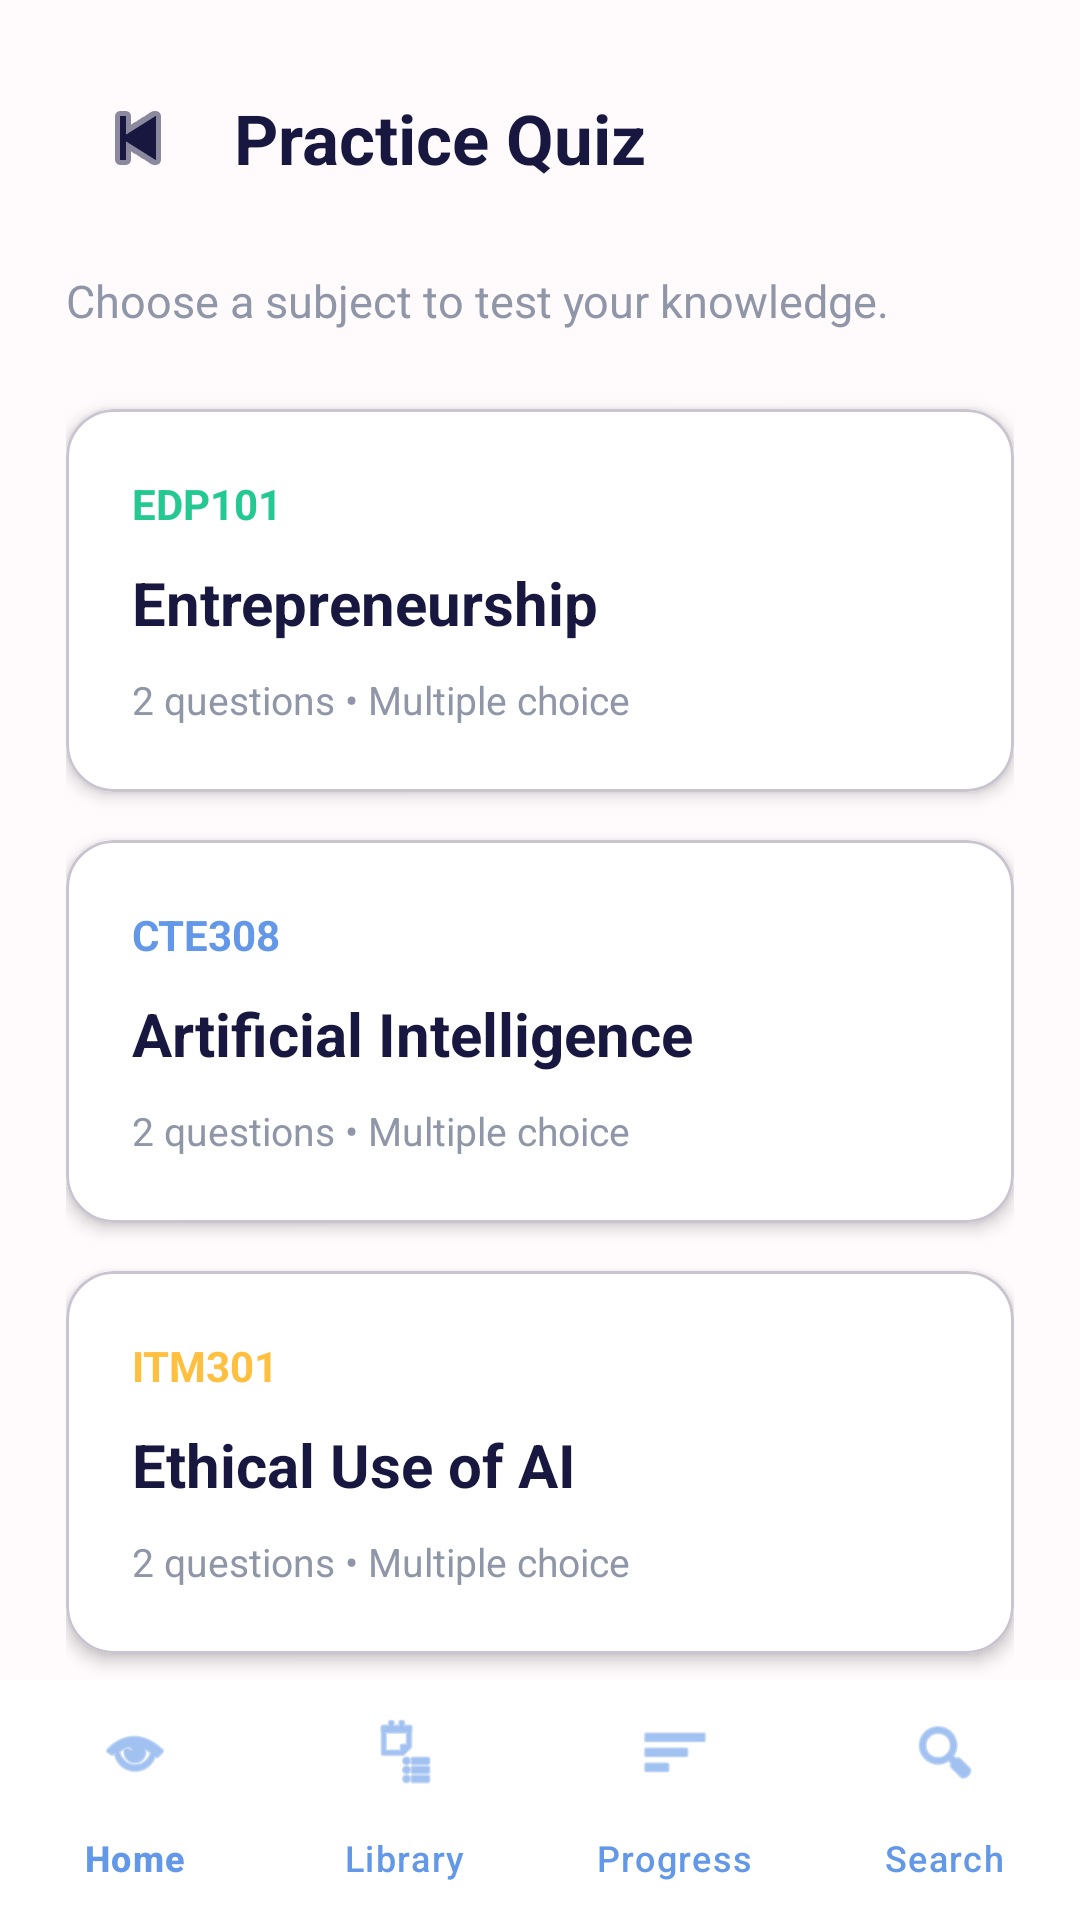

Produce the Android XML layout that renders to this screen, including the resource entries it uses.
<!-- AndroidManifest.xml: application theme Theme.MindFlip -->
<!-- res/layout/activity_practice_quiz.xml -->
<?xml version="1.0" encoding="utf-8"?>
<androidx.constraintlayout.widget.ConstraintLayout
    xmlns:android="http://schemas.android.com/apk/res/android"
    xmlns:app="http://schemas.android.com/apk/res-auto"
    android:layout_width="match_parent"
    android:layout_height="match_parent"
    android:background="@color/mindflip_background">

    <androidx.core.widget.NestedScrollView
        android:layout_width="0dp"
        android:layout_height="0dp"
        android:fillViewport="true"
        app:layout_constraintTop_toTopOf="parent"
        app:layout_constraintBottom_toTopOf="@id/bottomNavigationView"
        app:layout_constraintStart_toStartOf="parent"
        app:layout_constraintEnd_toEndOf="parent">

        <LinearLayout
            android:layout_width="match_parent"
            android:layout_height="wrap_content"
            android:orientation="vertical"
            android:padding="22dp">

            
            <LinearLayout
                android:layout_width="match_parent"
                android:layout_height="wrap_content"
                android:gravity="center_vertical"
                android:orientation="horizontal">

                <ImageButton
                    android:id="@+id/btnBack"
                    android:layout_width="48dp"
                    android:layout_height="48dp"
                    android:background="?attr/selectableItemBackgroundBorderless"
                    android:contentDescription="Go back"
                    android:padding="12dp"
                    android:src="@android:drawable/ic_media_previous"
                    app:tint="@color/mindflip_text_primary" />

                <TextView
                    android:layout_width="0dp"
                    android:layout_height="wrap_content"
                    android:layout_marginStart="8dp"
                    android:layout_weight="1"
                    android:text="Practice Quiz"
                    android:textColor="@color/mindflip_text_primary"
                    android:textSize="23sp"
                    android:textStyle="bold" />

            </LinearLayout>

            <TextView
                android:layout_width="match_parent"
                android:layout_height="wrap_content"
                android:layout_marginTop="20dp"
                android:text="Choose a subject to test your knowledge."
                android:textColor="@color/mindflip_text_secondary"
                android:textSize="15sp" />

            
            <com.google.android.material.card.MaterialCardView
                android:id="@+id/cardQuizEDP101"
                android:layout_width="match_parent"
                android:layout_height="wrap_content"
                android:layout_marginTop="26dp"
                android:clickable="true"
                android:focusable="true"
                app:cardBackgroundColor="@color/mindflip_white"
                app:cardCornerRadius="16dp"
                app:cardElevation="3dp">

                <LinearLayout
                    android:layout_width="match_parent"
                    android:layout_height="wrap_content"
                    android:orientation="vertical"
                    android:padding="22dp">

                    <TextView
                        android:layout_width="wrap_content"
                        android:layout_height="wrap_content"
                        android:text="EDP101"
                        android:textColor="@color/mindflip_green"
                        android:textSize="14sp"
                        android:textStyle="bold" />

                    <TextView
                        android:layout_width="match_parent"
                        android:layout_height="wrap_content"
                        android:layout_marginTop="10dp"
                        android:text="Entrepreneurship"
                        android:textColor="@color/mindflip_text_primary"
                        android:textSize="20sp"
                        android:textStyle="bold" />

                    <TextView
                        android:layout_width="match_parent"
                        android:layout_height="wrap_content"
                        android:layout_marginTop="10dp"
                        android:text="2 questions • Multiple choice"
                        android:textColor="@color/mindflip_text_secondary"
                        android:textSize="13sp" />

                </LinearLayout>

            </com.google.android.material.card.MaterialCardView>

            
            <com.google.android.material.card.MaterialCardView
                android:id="@+id/cardQuizCTE308"
                android:layout_width="match_parent"
                android:layout_height="wrap_content"
                android:layout_marginTop="16dp"
                android:clickable="true"
                android:focusable="true"
                app:cardBackgroundColor="@color/mindflip_white"
                app:cardCornerRadius="16dp"
                app:cardElevation="3dp">

                <LinearLayout
                    android:layout_width="match_parent"
                    android:layout_height="wrap_content"
                    android:orientation="vertical"
                    android:padding="22dp">

                    <TextView
                        android:layout_width="wrap_content"
                        android:layout_height="wrap_content"
                        android:text="CTE308"
                        android:textColor="@color/mindflip_primary"
                        android:textSize="14sp"
                        android:textStyle="bold" />

                    <TextView
                        android:layout_width="match_parent"
                        android:layout_height="wrap_content"
                        android:layout_marginTop="10dp"
                        android:text="Artificial Intelligence"
                        android:textColor="@color/mindflip_text_primary"
                        android:textSize="20sp"
                        android:textStyle="bold" />

                    <TextView
                        android:layout_width="match_parent"
                        android:layout_height="wrap_content"
                        android:layout_marginTop="10dp"
                        android:text="2 questions • Multiple choice"
                        android:textColor="@color/mindflip_text_secondary"
                        android:textSize="13sp" />

                </LinearLayout>

            </com.google.android.material.card.MaterialCardView>

            
            <com.google.android.material.card.MaterialCardView
                android:id="@+id/cardQuizITM301"
                android:layout_width="match_parent"
                android:layout_height="wrap_content"
                android:layout_marginTop="16dp"
                android:clickable="true"
                android:focusable="true"
                app:cardBackgroundColor="@color/mindflip_white"
                app:cardCornerRadius="16dp"
                app:cardElevation="3dp">

                <LinearLayout
                    android:layout_width="match_parent"
                    android:layout_height="wrap_content"
                    android:orientation="vertical"
                    android:padding="22dp">

                    <TextView
                        android:layout_width="wrap_content"
                        android:layout_height="wrap_content"
                        android:text="ITM301"
                        android:textColor="@color/mindflip_yellow"
                        android:textSize="14sp"
                        android:textStyle="bold" />

                    <TextView
                        android:layout_width="match_parent"
                        android:layout_height="wrap_content"
                        android:layout_marginTop="10dp"
                        android:text="Ethical Use of AI"
                        android:textColor="@color/mindflip_text_primary"
                        android:textSize="20sp"
                        android:textStyle="bold" />

                    <TextView
                        android:layout_width="match_parent"
                        android:layout_height="wrap_content"
                        android:layout_marginTop="10dp"
                        android:text="2 questions • Multiple choice"
                        android:textColor="@color/mindflip_text_secondary"
                        android:textSize="13sp" />

                </LinearLayout>

            </com.google.android.material.card.MaterialCardView>

            
            <com.google.android.material.card.MaterialCardView
                android:id="@+id/cardQuizITM302"
                android:layout_width="match_parent"
                android:layout_height="wrap_content"
                android:layout_marginTop="16dp"
                android:clickable="true"
                android:focusable="true"
                app:cardBackgroundColor="@color/mindflip_white"
                app:cardCornerRadius="16dp"
                app:cardElevation="3dp">

                <LinearLayout
                    android:layout_width="match_parent"
                    android:layout_height="wrap_content"
                    android:orientation="vertical"
                    android:padding="22dp">

                    <TextView
                        android:layout_width="wrap_content"
                        android:layout_height="wrap_content"
                        android:text="ITM302"
                        android:textColor="@color/mindflip_pink"
                        android:textSize="14sp"
                        android:textStyle="bold" />

                    <TextView
                        android:layout_width="match_parent"
                        android:layout_height="wrap_content"
                        android:layout_marginTop="10dp"
                        android:text="File Permissions and Access"
                        android:textColor="@color/mindflip_text_primary"
                        android:textSize="20sp"
                        android:textStyle="bold" />

                    <TextView
                        android:layout_width="match_parent"
                        android:layout_height="wrap_content"
                        android:layout_marginTop="10dp"
                        android:text="2 questions • Multiple choice"
                        android:textColor="@color/mindflip_text_secondary"
                        android:textSize="13sp" />

                </LinearLayout>

            </com.google.android.material.card.MaterialCardView>

        </LinearLayout>

    </androidx.core.widget.NestedScrollView>

    <com.google.android.material.bottomnavigation.BottomNavigationView
        android:id="@+id/bottomNavigationView"
        android:layout_width="0dp"
        android:layout_height="wrap_content"
        android:background="@color/mindflip_white"
        android:elevation="10dp"
        app:itemIconTint="@color/mindflip_primary"
        app:itemTextColor="@color/mindflip_primary"
        app:labelVisibilityMode="labeled"
        app:menu="@menu/bottom_navigation_menu"
        app:layout_constraintBottom_toBottomOf="parent"
        app:layout_constraintStart_toStartOf="parent"
        app:layout_constraintEnd_toEndOf="parent" />

</androidx.constraintlayout.widget.ConstraintLayout>
<!-- resources referenced by this layout -->
<resources>
  <color name="mindflip_background">#FFFAFC</color>
  <color name="mindflip_green">#24C992</color>
  <color name="mindflip_pink">#F7529A</color>
  <color name="mindflip_primary">#6398E8</color>
  <color name="mindflip_text_primary">#17173F</color>
  <color name="mindflip_text_secondary">#8F96A8</color>
  <color name="mindflip_white">#FFFFFF</color>
  <color name="mindflip_yellow">#FFBF3F</color>
  <style name="Theme.MindFlip" parent="Base.Theme.MindFlip" />
  <style name="Base.Theme.MindFlip" parent="Theme.Material3.DayNight.NoActionBar">
          
          
      </style>
</resources>
